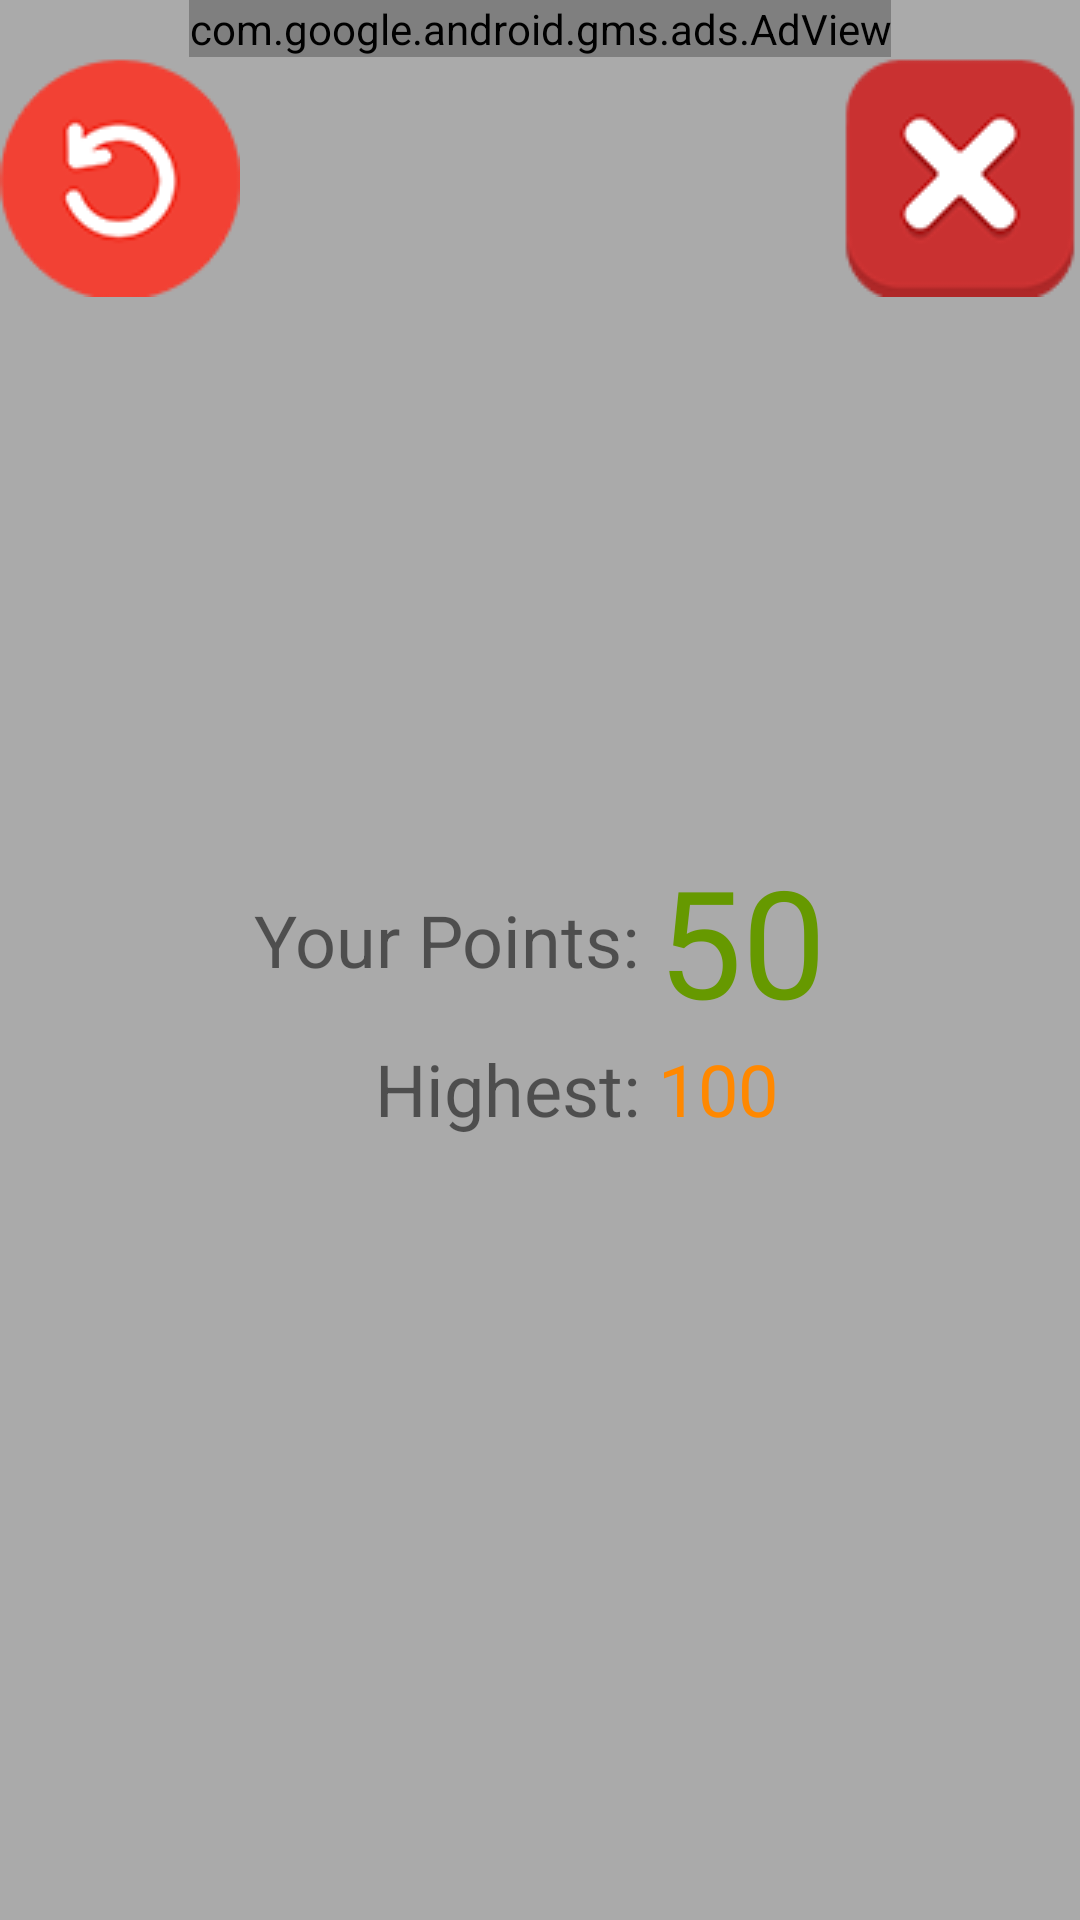

Here is an Android app screen rendered from its layout file. Give the layout XML and the strings, colors and styles it references.
<!-- AndroidManifest.xml: application theme Theme.AppCompat.Light.NoActionBar.FullScreen -->
<!-- res/layout/game_over.xml -->
<?xml version="1.0" encoding="utf-8"?>
<LinearLayout xmlns:android="http://schemas.android.com/apk/res/android"
    android:orientation="vertical"
    android:layout_width="match_parent"
    android:layout_height="match_parent"
    android:background="@android:color/darker_gray">
    <com.google.android.gms.ads.AdView
        xmlns:ads="http://schemas.android.com/apk/res-auto"
        android:id="@+id/adView"
        android:layout_width="wrap_content"
        android:layout_height="wrap_content"
        android:layout_centerHorizontal="true"
        android:layout_alignParentBottom="true"
        android:layout_gravity="center_horizontal"
        ads:adSize="BANNER"
        ads:adUnitId="">
    </com.google.android.gms.ads.AdView>
    <LinearLayout
        android:layout_width="match_parent"
        android:layout_height="wrap_content"
        android:orientation="horizontal">
        
        <ImageButton
            android:layout_width="wrap_content"
            android:layout_height="wrap_content"
            android:background="@drawable/restart"
            android:onClick="restart">

        </ImageButton>

        <View
            android:layout_width="1dp"
            android:layout_height="match_parent"
            android:layout_weight="1">

        </View>

        <ImageButton
            android:layout_width="wrap_content"
            android:layout_height="wrap_content"
            android:background="@drawable/exit"
            android:onClick="exit">

        </ImageButton>

    </LinearLayout>

    <LinearLayout
        android:layout_width="match_parent"
        android:layout_height="match_parent"
        android:gravity="center"
        android:orientation="vertical">

        <ImageView
            android:layout_width="wrap_content"
            android:layout_height="wrap_content"
            android:id="@+id/ivNewHighest"
            android:background="@drawable/cup"
            android:visibility="gone">

        </ImageView>
        <TableLayout
            android:layout_width="wrap_content"
            android:layout_height="wrap_content">
            <TableRow
                android:layout_width="match_parent"
                android:gravity="center">
                <TextView
                    android:layout_width="wrap_content"
                    android:layout_height="wrap_content"
                    android:text="Your Points: "
                    android:textSize="24sp">

                </TextView>
                <TextView
                    android:id="@+id/tvPoints"
                    android:layout_width="wrap_content"
                    android:layout_height="wrap_content"
                    android:text="50"
                    android:textSize="50sp"
                    android:textColor="@android:color/holo_green_dark"
                    android:fontFamily="@font/kenney_blocks">

                </TextView>

            </TableRow>
            <TableRow
                android:layout_width="match_parent"
                android:gravity="center">
                <TextView
                    android:layout_width="wrap_content"
                    android:layout_height="wrap_content"
                    android:text="Highest: "
                    android:textSize="24sp"
                    android:gravity="center|right">

                </TextView>
                <TextView
                    android:id="@+id/tvHighest"
                    android:layout_width="wrap_content"
                    android:layout_height="wrap_content"
                    android:text="100"
                    android:textSize="24sp"
                    android:textColor="@android:color/holo_orange_dark"
                    android:fontFamily="@font/kenney_blocks">

                </TextView>

            </TableRow>

        </TableLayout>


        <View
            android:layout_width="1dp"
            android:layout_height="80dp">

        </View>


    </LinearLayout>



</LinearLayout>
<!-- resources referenced by this layout -->
<resources>
  <!-- drawable cup: png bitmap (drawable, 8840 bytes) -->
  <!-- drawable exit: png bitmap (drawable, 6203 bytes) -->
  <!-- drawable restart: png bitmap (drawable, 7237 bytes) -->
  <style name="Theme.AppCompat.Light.NoActionBar.FullScreen" parent="@style/Theme.AppCompat.Light.NoActionBar">
          <item name="android:windowNoTitle">true</item>
          <item name="android:windowActionBar">false</item>
          <item name="android:windowFullscreen">true</item>
          <item name="android:windowContentOverlay">@null</item>
      </style>
</resources>
